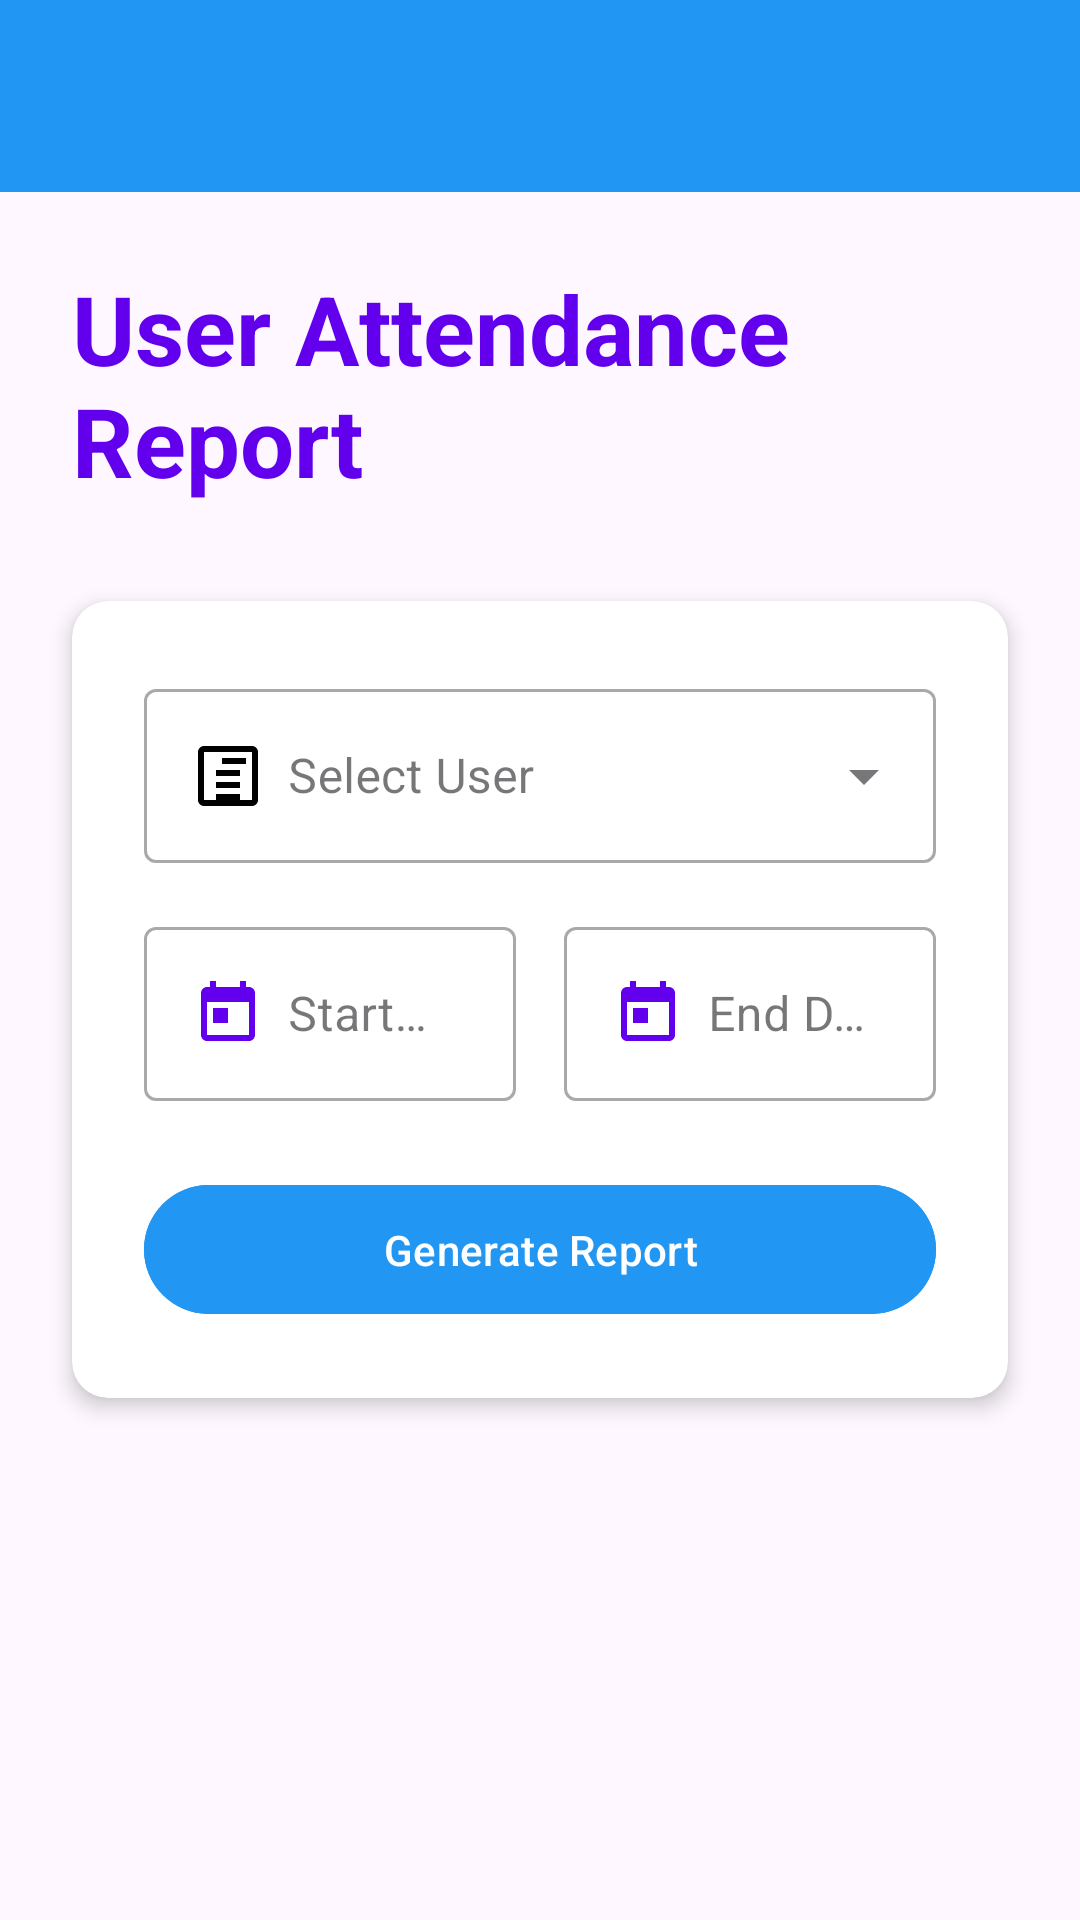

Here is an Android app screen rendered from its layout file. Give the layout XML and the strings, colors and styles it references.
<!-- AndroidManifest.xml: application theme Theme.Startup1 -->
<!-- res/layout/activity_user_report.xml -->
<?xml version="1.0" encoding="utf-8"?>
<LinearLayout xmlns:android="http://schemas.android.com/apk/res/android"
    xmlns:app="http://schemas.android.com/apk/res-auto"
    android:layout_width="match_parent"
    android:layout_height="match_parent"
    android:orientation="vertical">

    <com.google.android.material.appbar.AppBarLayout
        android:layout_width="match_parent"
        android:layout_height="wrap_content">

        <androidx.appcompat.widget.Toolbar
            android:id="@+id/toolbar"
            android:layout_width="match_parent"
            android:layout_height="?attr/actionBarSize"
            android:background="?attr/colorPrimary"
            android:theme="@style/ThemeOverlay.MaterialComponents.Dark.ActionBar"/>

    </com.google.android.material.appbar.AppBarLayout>

    <TextView
        android:layout_width="wrap_content"
        android:layout_height="wrap_content"
        android:text="User Attendance Report"
        android:textSize="32sp"
        android:textStyle="bold"
        android:textColor="#6200EE"
        android:layout_marginStart="24dp"
        android:layout_marginTop="24dp"
        android:layout_marginBottom="32dp"/>

    <androidx.cardview.widget.CardView
        android:layout_width="match_parent"
        android:layout_height="wrap_content"
        android:layout_marginHorizontal="24dp"
        android:layout_marginBottom="24dp"
        app:cardCornerRadius="12dp"
        app:cardElevation="4dp">

        <LinearLayout
            android:layout_width="match_parent"
            android:layout_height="wrap_content"
            android:orientation="vertical"
            android:padding="24dp">

            <com.google.android.material.textfield.TextInputLayout
                android:layout_width="match_parent"
                android:layout_height="wrap_content"
                android:layout_marginBottom="16dp"
                style="@style/Widget.MaterialComponents.TextInputLayout.OutlinedBox.ExposedDropdownMenu">

                <AutoCompleteTextView
                    android:id="@+id/userSpinner"
                    android:layout_width="match_parent"
                    android:layout_height="wrap_content"
                    android:hint="Select User"
                    android:drawableStart="@drawable/ic_user_reports"
                    android:drawablePadding="8dp"
                    android:inputType="none"/>

            </com.google.android.material.textfield.TextInputLayout>

            <LinearLayout
                android:layout_width="match_parent"
                android:layout_height="wrap_content"
                android:orientation="horizontal"
                android:layout_marginBottom="24dp">

                <com.google.android.material.textfield.TextInputLayout
                    android:layout_width="0dp"
                    android:layout_height="wrap_content"
                    android:layout_weight="1"
                    android:layout_marginEnd="8dp"
                    style="@style/Widget.MaterialComponents.TextInputLayout.OutlinedBox">

                    <com.google.android.material.textfield.TextInputEditText
                        android:id="@+id/startDateInput"
                        android:layout_width="match_parent"
                        android:layout_height="wrap_content"
                        android:hint="Start Date"
                        android:focusable="false"
                        android:drawableStart="@drawable/ic_calendar"
                        android:drawablePadding="8dp"/>

                </com.google.android.material.textfield.TextInputLayout>

                <com.google.android.material.textfield.TextInputLayout
                    android:layout_width="0dp"
                    android:layout_height="wrap_content"
                    android:layout_weight="1"
                    android:layout_marginStart="8dp"
                    style="@style/Widget.MaterialComponents.TextInputLayout.OutlinedBox">

                    <com.google.android.material.textfield.TextInputEditText
                        android:id="@+id/endDateInput"
                        android:layout_width="match_parent"
                        android:layout_height="wrap_content"
                        android:hint="End Date"
                        android:focusable="false"
                        android:drawableStart="@drawable/ic_calendar"
                        android:drawablePadding="8dp"/>

                </com.google.android.material.textfield.TextInputLayout>

            </LinearLayout>

            <com.google.android.material.button.MaterialButton
                android:id="@+id/generateReportButton"
                android:layout_width="match_parent"
                android:layout_height="wrap_content"
                android:text="Generate Report"
                android:textColor="@android:color/white"
                android:padding="12dp"
                app:icon="@drawable/ic_search"
                app:iconTint="@android:color/white"
                android:backgroundTint="#2196F3"/>

        </LinearLayout>

    </androidx.cardview.widget.CardView>

    <androidx.recyclerview.widget.RecyclerView
        android:id="@+id/reportRecyclerView"
        android:layout_width="match_parent"
        android:layout_height="match_parent"
        android:padding="16dp"
        android:clipToPadding="false"/>

</LinearLayout>
<!-- resources referenced by this layout -->
<resources>
  <!-- drawable ic_calendar (drawable) -->
  <?xml version="1.0" encoding="utf-8"?>
  <vector xmlns:android="http://schemas.android.com/apk/res/android"
      android:width="24dp"
      android:height="24dp"
      android:viewportWidth="24"
      android:viewportHeight="24"
      android:tint="#6200EE">
      <path
          android:fillColor="@android:color/white"
          android:pathData="M19,3h-1V1h-2v2H8V1H6v2H5C3.89,3 3.01,3.9 3.01,5L3,19c0,1.1 0.89,2 2,2h14c1.1,0 2,-0.9 2,-2V5C21,3.9 20.1,3 19,3zM19,19H5V8h14V19zM7,10h5v5H7V10z"/>
  </vector>
  <!-- drawable ic_user_reports (drawable) -->
  <?xml version="1.0" encoding="utf-8"?>
  <vector xmlns:android="http://schemas.android.com/apk/res/android"
      android:width="24dp"
      android:height="24dp"
      android:viewportWidth="24"
      android:viewportHeight="24">
      <path
          android:fillColor="#000000"
          android:pathData="M16,14h-8v2h8v-2zM16,18h-8v2h8v-2zM10,6v2h8v-2h-8zM16,10h-8v2h8v-2zM20,2L4,2c-1.1,0 -2,0.9 -2,2v16c0,1.1 0.9,2 2,2h16c1.1,0 2,-0.9 2,-2L22,4c0,-1.1 -0.9,-2 -2,-2zM20,20L4,20L4,4h16v16z"/>
  </vector>
  <style name="Theme.Startup1" parent="Base.Theme.Startup1" />
  <style name="Base.Theme.Startup1" parent="Theme.Material3.DayNight.NoActionBar">
          
          <item name="colorPrimary">@color/primary_blue</item>
          <item name="colorPrimaryVariant">@color/primary_blue</item>
          <item name="colorOnPrimary">@color/white</item>
          <item name="android:statusBarColor">@color/primary_blue</item>
      </style>
  <color name="primary_blue">#2196F3</color>
  <color name="white">#FFFFFFFF</color>
</resources>
